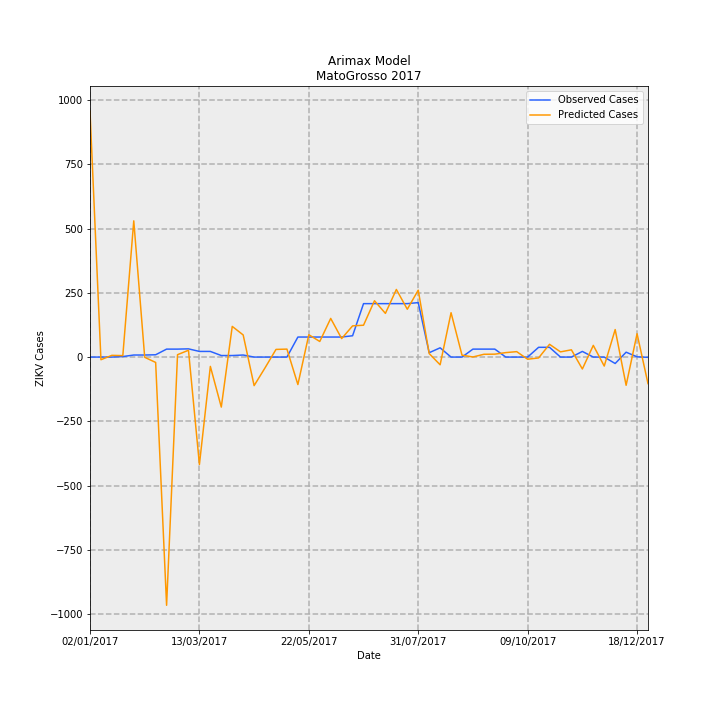

Source data for this figure (header and first rows):
Date, predictions_incidence, observed_incidence, Predicted Cases, Observed Cases, error
02/01/2017, 28.63, 0.0, 957.4, 0.0, -957.4
09/01/2017, -0.3082, 0.0, -10.31, 0.0, 10.31
16/01/2017, 0.2018, 0.0, 6.751, 0.0, -6.751
23/01/2017, 0.1712, 0.0598, 5.725, 2, -3.725
30/01/2017, 15.85, 0.2392, 530.3, 8, -522.3
06/02/2017, -0.02625, 0.2392, -0.878, 8, 8.878
13/02/2017, -0.6233, 0.2691, -20.85, 9, 29.85
20/02/2017, -28.89, 0.9269, -966.2, 31, 997.2
27/02/2017, 0.2779, 0.9269, 9.295, 31, 21.7
06/03/2017, 0.7944, 0.9568, 26.57, 32, 5.43
13/03/2017, -12.5, 0.6578, -418.2, 22.0, 440.2
20/03/2017, -1.085, 0.6578, -36.28, 22.0, 58.28
27/03/2017, -5.82, 0.1794, -194.7, 6, 200.7
03/04/2017, 3.571, 0.1794, 119.4, 6, -113.4
10/04/2017, 2.575, 0.2392, 86.13, 8, -78.13
17/04/2017, -3.323, 0.0, -111.1, 0.0, 111.1
24/04/2017, -1.25, 0.0, -41.81, 0.0, 41.81
01/05/2017, 0.8917, 0.0, 29.82, 0.0, -29.82
08/05/2017, 0.9266, 0.0, 30.99, 0.0, -30.99
15/05/2017, -3.198, 2.332, -107, 78, 185
22/05/2017, 2.601, 2.332, 87, 78, -8.998
29/05/2017, 1.815, 2.332, 60.7, 78, 17.3
05/06/2017, 4.499, 2.332, 150.5, 78, -72.46
12/06/2017, 2.153, 2.332, 72.01, 78, 5.991
19/06/2017, 3.63, 2.482, 121.4, 83.0, -38.41
26/06/2017, 3.708, 6.219, 124, 208, 83.98
03/07/2017, 6.556, 6.219, 219.3, 208, -11.26
10/07/2017, 5.086, 6.219, 170.1, 208, 37.91
17/07/2017, 7.869, 6.219, 263.2, 208, -55.17
24/07/2017, 5.567, 6.219, 186.2, 208, 21.82
31/07/2017, 7.786, 6.339, 260.4, 212, -48.41
07/08/2017, 0.4135, 0.5083, 13.83, 17, 3.17
14/08/2017, -0.8993, 1.076, -30.08, 36, 66.08
21/08/2017, 5.163, 0.0, 172.7, 0.0, -172.7
28/08/2017, 0.2221, 0.0, 7.43, 0.0, -7.43
04/09/2017, 0.01133, 0.9269, 0.3791, 31, 30.62
11/09/2017, 0.3255, 0.9269, 10.89, 31, 20.11
18/09/2017, 0.3395, 0.9269, 11.35, 31, 19.65
25/09/2017, 0.5196, 0.0, 17.38, 0.0, -17.38
02/10/2017, 0.6326, 0.0, 21.16, 0.0, -21.16
09/10/2017, -0.2504, 0.0, -8.374, 0.0, 8.374
16/10/2017, -0.1006, 1.136, -3.365, 38, 41.37
23/10/2017, 1.486, 1.136, 49.7, 38, -11.7
30/10/2017, 0.606, 0.0, 20.27, 0.0, -20.27
06/11/2017, 0.8453, 0.0, 28.27, 0.0, -28.27
13/11/2017, -1.385, 0.6578, -46.32, 22.0, 68.32
20/11/2017, 1.361, 0.0, 45.51, 0.0, -45.51
27/11/2017, -1.045, 0.0, -34.96, 0.0, 34.96
04/12/2017, 3.203, -0.7475, 107.1, -25, -132.1
11/12/2017, -3.284, 0.5681, -109.8, 19, 128.8
18/12/2017, 2.717, 0.0299, 90.88, 1, -89.88
25/12/2017, -3.09, -0.0299, -103.3, -1, 102.3
